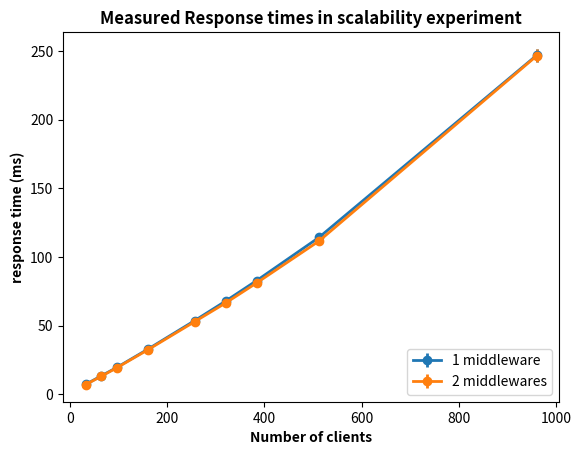

This figure's Python source:
import numpy as np
import matplotlib.pyplot as plt


x = [32, 64, 96, 160, 256, 320, 384, 512, 960]
r2= [6.9381771986257466, 13.0050508049817, 19.203862229852042, 32.31607987665114, 52.746079006157224, 66.40159484883281, 81.06310111378028,
 111.506123279501, 246.41487611595275]
std2=[0.20700069778995844, 0.3510286419734839,
0.4099541364775185, 0.6765290573613988, 
1.0060613871147779, 1.2477001851495941,
1.6058275568345841, 2.054762265598831, 4.732054355875411]



r1=[7.104509904466872, 13.315840893366618,  19.44196335272281, 32.76677229178585, 53.508194978816555, 67.80637216928537, 82.77178468659878, 114.1420591226717, 246.8159594345321]
std1=[0.1873341269494677, 0.22896710065010667, 
0.28514228128505253, 0.5794196569894646, 
0.7475689917918574, 0.8780293369332743,
1.0672807278529617, 1.7059220752359843, 
4.694102637964856]


fig, ax0 = plt.subplots(nrows=1, sharex=True)
ax0.errorbar(x, r1, yerr=std1, fmt='-o', capthick=2, linewidth=2)
ax0.errorbar(x, r2, yerr=std2, fmt='-o', capthick=2, linewidth=2)
ax0.set_title('Measured Response times in scalability experiment', weight='heavy')
ax0.set_xlabel('Number of clients', weight='heavy')
ax0.set_ylabel('response time (ms)', weight='heavy')
plt.legend(['1 middleware', '2 middlewares'], loc=4)
plt.show()



